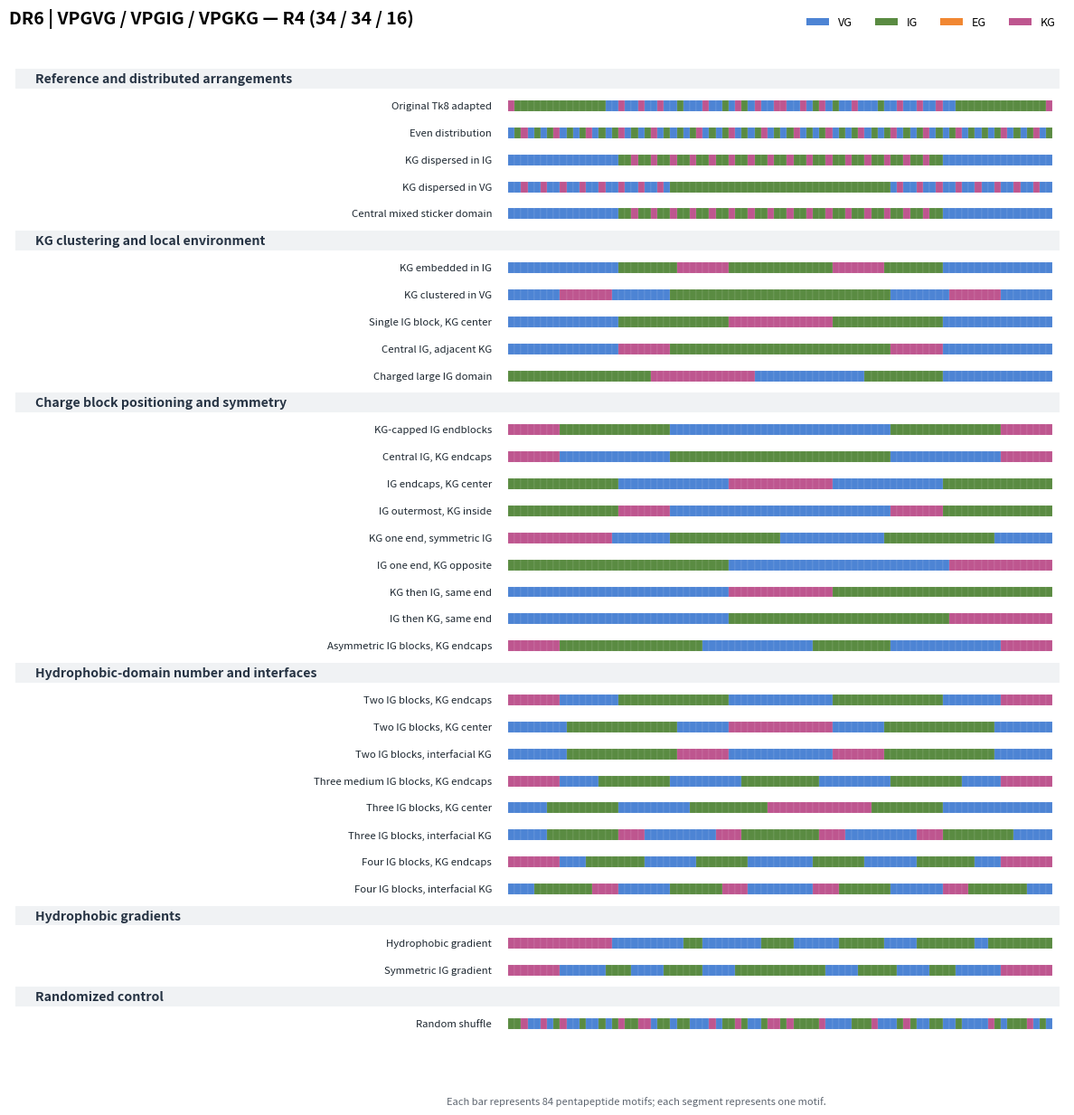
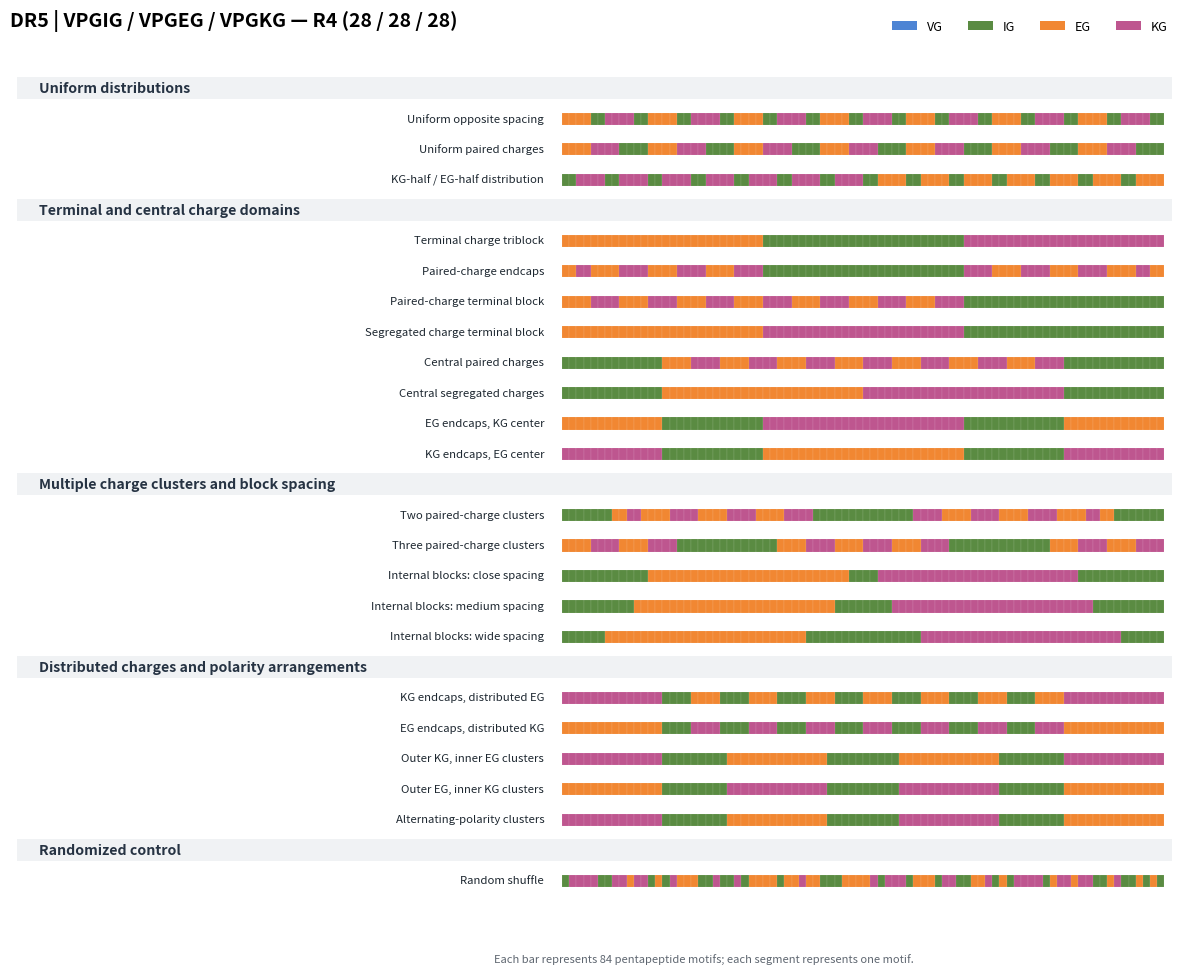

These figures' Python source, in order:
"""Reproduce R4 ELP motif architecture figures from explicit motif definitions.

Usage: python plot_motif_architectures.py --outdir figures
Dependencies: matplotlib (standard Python library otherwise).
Outputs: PNG, PDF and SVG for both R4 libraries.
"""
import argparse
from collections import Counter
from pathlib import Path
import random
import re
import matplotlib.pyplot as plt
from matplotlib.patches import Rectangle, Patch

# Deliberately preserve the orange/pink of the source figures.
COLORS = {'VG':'#4D84D4', 'IG':'#5A8B42', 'EG':'#F18732', 'KG':'#BE568F'}

# id, descriptive label, literal expression. Parenthesized numbers are motif counts;
# ×N or a trailing count after a group repeats the entire group.
DR6 = [
(773,'Random shuffle', 'SHUFFLE'),
(774,'Even distribution', 'EVEN'),
(775,'Original Tk8 adapted', '(KG)1-(IG)14-(VG2-KG)3-(VG2-IG)-(VG3-KG)-(VG2-IG)-(VG-KG-IG)-(VG-KG)-(VG2-KG)-(KG-VG2)-(KG-VG)-(IG-KG-VG)-(IG-VG2)-(KG-VG3)-(IG-VG2)-(KG-VG2)3-(IG)14-(KG)1'),
(776,'Central IG, KG endcaps','(KG)8-(VG)17-(IG)34-(VG)17-(KG)8'),
(777,'Central IG, adjacent KG','(VG)17-(KG)8-(IG)34-(KG)8-(VG)17'),
(778,'KG embedded in IG','(VG)17-(IG)9-(KG)8-(IG)16-(KG)8-(IG)9-(VG)17'),
(779,'KG dispersed in IG','(VG)17-(IG2-KG)16-(IG)2-(VG)17'),
(780,'Central mixed sticker domain','(VG)17-(IG2-KG)8-(IG)2-(KG-IG2)8-(VG)17'),
(781,'Two IG blocks, KG endcaps','(KG)8-(VG)9-(IG)17-(VG)16-(IG)17-(VG)9-(KG)8'),
(782,'Two IG blocks, interfacial KG','(VG)9-(IG)17-(KG)8-(VG)16-(KG)8-(IG)17-(VG)9'),
(783,'Two IG blocks, KG center','(VG)9-(IG)17-(VG)8-(KG)16-(VG)8-(IG)17-(VG)9'),
(784,'IG endcaps, KG center','(IG)17-(VG)17-(KG)16-(VG)17-(IG)17'),
(785,'KG-capped IG endblocks','(KG)8-(IG)17-(VG)34-(IG)17-(KG)8'),
(786,'IG outermost, KG inside','(IG)17-(KG)8-(VG)34-(KG)8-(IG)17'),
(787,'Three medium IG blocks, KG endcaps','(KG)8-(VG)6-(IG)11-(VG)11-(IG)12-(VG)11-(IG)11-(VG)6-(KG)8'),
(788,'Three IG blocks, interfacial KG','(VG)6-(IG)11-(KG)4-(VG)11-(KG)4-(IG)12-(KG)4-(VG)11-(KG)4-(IG)11-(VG)6'),
(789,'Three IG blocks, KG center','(VG)6-(IG)11-(VG)11-(IG)12-(KG)16-(IG)11-(VG)17'),
(790,'Four IG blocks, KG endcaps','(KG)8-(VG)4-(IG)9-(VG)8-(IG)8-(VG)10-(IG)8-(VG)8-(IG)9-(VG)4-(KG)8'),
(791,'IG one end, KG opposite','(IG)34-(VG)34-(KG)16'),
(792,'KG then IG, same end','(VG)34-(KG)16-(IG)34'),
(793,'IG then KG, same end','(VG)34-(IG)34-(KG)16'),
(794,'Asymmetric IG blocks, KG endcaps','(KG)8-(IG)22-(VG)17-(IG)12-(VG)17-(KG)8'),
(795,'Charged large IG domain','(IG)22-(KG)16-(VG)17-(IG)12-(VG)17'),
(796,'KG one end, symmetric IG','(KG)16-(VG)9-(IG)17-(VG)16-(IG)17-(VG)9'),
(797,'Hydrophobic gradient','(KG)16-(VG)11-(IG)3-(VG)9-(IG)5-(VG)7-(IG)7-(VG)5-(IG)9-(VG)2-(IG)10'),
(798,'Symmetric IG gradient','(KG)8-(VG)7-(IG)4-(VG)5-(IG)6-(VG)5-(IG)14-(VG)5-(IG)6-(VG)5-(IG)4-(VG)7-(KG)8'),
(799,'Single IG block, KG center','(VG)17-(IG)17-(KG)16-(IG)17-(VG)17'),
(800,'KG clustered in VG','(VG)8-(KG)8-(VG)9-(IG)34-(VG)9-(KG)8-(VG)8'),
(801,'KG dispersed in VG','(VG2-KG)8-(VG)1-(IG)34-(VG)1-(KG-VG2)8'),
(802,'Four IG blocks, interfacial KG','(VG)4-(IG)9-(KG)4-(VG)8-(IG)8-(KG)4-(VG)10-(KG)4-(IG)8-(VG)8-(KG)4-(IG)9-(VG)4'),
]
DR5 = [
(591,'Random shuffle','SHUFFLE'),
(592,'Uniform opposite spacing','(EG4-IG2-KG4-IG2)×7'),
(593,'Uniform paired charges','(EG4-KG4-IG4)×7'),
(594,'KG-half / EG-half distribution','(IG2-KG4)×7-(IG2-EG4)×7'),
(595,'Terminal charge triblock','(EG)28-(IG)28-(KG)28'),
(596,'Paired-charge endcaps','[EG2-KG2-(EG4-KG4)×3]-(IG)28-[(KG4-EG4)×3-KG2-EG2]'),
(597,'Paired-charge terminal block','(EG4-KG4)×7-(IG)28'),
(598,'Segregated charge terminal block','(EG)28-(KG)28-(IG)28'),
(599,'Central paired charges','(IG)14-(EG4-KG4)×7-(IG)14'),
(600,'Central segregated charges','(IG)14-(EG)28-(KG)28-(IG)14'),
(601,'EG endcaps, KG center','(EG)14-(IG)14-(KG)28-(IG)14-(EG)14'),
(602,'KG endcaps, EG center','(KG)14-(IG)14-(EG)28-(IG)14-(KG)14'),
(603,'Two paired-charge clusters','(IG)7-[EG2-KG2-(EG4-KG4)×3]-(IG)14-[(KG4-EG4)×3-KG2-EG2]-(IG)7'),
(604,'Three paired-charge clusters','(EG4-KG4)×2-(IG)14-(EG4-KG4)×3-(IG)14-(EG4-KG4)×2'),
(605,'Internal blocks: close spacing','(IG)12-(EG)28-(IG)4-(KG)28-(IG)12'),
(606,'Internal blocks: medium spacing','(IG)10-(EG)28-(IG)8-(KG)28-(IG)10'),
(607,'Internal blocks: wide spacing','(IG)6-(EG)28-(IG)16-(KG)28-(IG)6'),
(608,'KG endcaps, distributed EG','(KG)14-(IG4-EG4)×7-(KG)14'),
(609,'EG endcaps, distributed KG','(EG)14-(IG4-KG4)×7-(EG)14'),
(610,'Outer KG, inner EG clusters','(KG)14-(IG)9-(EG)14-(IG)10-(EG)14-(IG)9-(KG)14'),
(611,'Outer EG, inner KG clusters','(EG)14-(IG)9-(KG)14-(IG)10-(KG)14-(IG)9-(EG)14'),
(612,'Alternating-polarity clusters','(KG)14-(IG)9-(EG)14-(IG)10-(KG)14-(IG)9-(EG)14'),
]

# Recursive grammar: sequence := (motif[count] | (sequence)[count] |
# [sequence][count])*, with optional '-' separators and × multipliers.
def expand(expr):
    expr = re.sub(r'\s+', '', expr)
    pos = 0
    def parse(end=None):
        nonlocal pos
        result = []
        while pos < len(expr):
            ch = expr[pos]
            if ch in '-':
                pos += 1
                continue
            if ch in ')]':
                if ch != end:
                    raise ValueError(f'Unexpected closing {ch} at {pos}: {expr}')
                pos += 1
                return result
            if ch in '([':
                pos += 1
                item = parse(')' if ch == '(' else ']')
            else:
                match = re.match(r'(VG|IG|EG|KG)', expr[pos:])
                if not match:
                    raise ValueError(f'Unexpected token at {pos}: {expr[pos:]}')
                item = [match.group(1)]
                pos += len(match.group(1))
            if pos < len(expr) and expr[pos] == '×':
                pos += 1
            match = re.match(r'\d+', expr[pos:])
            n = int(match.group()) if match else 1
            if match:
                pos += len(match.group())
            result.extend(item * n)
        if end is not None:
            raise ValueError(f'Unclosed {end}: {expr}')
        return result
    seq = parse()
    if pos != len(expr):
        raise ValueError(f'Not fully parsed: {expr}')
    return seq

GROUPS_DR6 = [
('Reference and distributed arrangements', [775,774,779,801,780]),
('KG clustering and local environment', [778,800,799,777,795]),
('Charge block positioning and symmetry', [785,776,784,786,796,791,792,793,794]),
('Hydrophobic-domain number and interfaces', [781,783,782,787,789,788,790,802]),
('Hydrophobic gradients', [797,798]),
('Randomized control', [773]),
]
GROUPS_DR5 = [
('Uniform distributions', [592,593,594]),
('Terminal and central charge domains', [595,596,597,598,599,600,601,602]),
('Multiple charge clusters and block spacing', [603,604,605,606,607]),
('Distributed charges and polarity arrangements', [608,609,610,611,612]),
('Randomized control', [591]),
]

def build(data, counts, seed=42):
    seqs = {}
    for number,label,expression in data:
        if expression == 'SHUFFLE':
            seq = sum(([motif]*n for motif,n in counts.items()), [])
            random.Random(seed + number).shuffle(seq)
        elif expression == 'EVEN':
            # Deterministic balanced distribution with exact counts.
            # Greedy proportional interleaving (not claimed to reproduce an unspecified manifest).
            used = {m: 0 for m in counts}
            seq = []
            total = sum(counts.values())
            for i in range(total):
                motif = max(
                    (m for m in counts if used[m] < counts[m]),
                    key=lambda m: ((i + 1) * counts[m] / total - used[m],
                                   -list(counts).index(m))
                )
                seq.append(motif)
                used[motif] += 1
        else:
            seq = expand(expression)
        got = Counter(seq)
        if got != Counter(counts):
            raise ValueError(f'{number} {label}: expected {counts}, got {dict(got)}; length {len(seq)}')
        seqs[number] = seq
    return seqs

def render(data, groups, seqs, colors, title, output, show_ids=False):
    lookup = {n:label for n,label,_ in data}
    total_rows = sum(len(ids)+1 for _,ids in groups)
    fig_h = 1.45 + total_rows * 0.31
    fig,ax = plt.subplots(figsize=(12.5,fig_h))
    fig.patch.set_facecolor('white')
    ax.set_xlim(-77, 86)
    ax.set_ylim(total_rows+0.7,-1.3)
    ax.axis('off')
    y=0
    for heading,ids in groups:
        ax.add_patch(Rectangle((-76,y-0.37),161,0.72,facecolor='#F0F2F4',edgecolor='none',zorder=0))
        ax.text(-73,y,heading,va='center',ha='left',fontsize=10.2,fontweight='bold',color='#263343')
        y+=1
        for n in ids:
            seq=seqs[n]
            label=lookup[n]
            ax.text(-2.5,y,label,va='center',ha='right',fontsize=8.2,color='#1D2730')
            if show_ids:ax.text(-74,y,str(n),va='center',ha='left',fontsize=7,color='#7B8490')
            for i,m in enumerate(seq):
                ax.add_patch(Rectangle((i,y-0.20),1,0.40,facecolor=colors[m],edgecolor='white',linewidth=0.07))
            y+=1
    ax.set_title(title,loc='left',fontsize=14,fontweight='bold',pad=16)
    legend=[Patch(facecolor=colors[m],label=m) for m in colors]
    ax.legend(handles=legend,loc='lower right',bbox_to_anchor=(1.0,1.005),frameon=False,ncol=len(colors),fontsize=9)
    fig.text(0.60,0.015,'Each bar represents 84 pentapeptide motifs; each segment represents one motif.',ha='center',fontsize=8,color='#5E6670')
    fig.subplots_adjust(left=0.045,right=0.98,top=0.945,bottom=0.045)
    for ext in ['png','pdf','svg']:
        fig.savefig(str(output)+'.'+ext,dpi=300,facecolor='white',bbox_inches='tight')
    plt.close(fig)

def main():
    parser=argparse.ArgumentParser()
    parser.add_argument('--outdir',default='figures')
    parser.add_argument('--show-ids',action='store_true')
    args=parser.parse_args()
    out=Path(args.outdir);out.mkdir(parents=True,exist_ok=True)
    dr6=build(DR6,{'VG':34,'IG':34,'KG':16})
    dr5=build(DR5,{'IG':28,'EG':28,'KG':28})
    render(DR6,GROUPS_DR6,dr6,COLORS,'DR6 | VPGVG / VPGIG / VPGKG — R4 (34 / 34 / 16)',out/'DR6_R4_architectures',args.show_ids)
    render(DR5,GROUPS_DR5,dr5,COLORS,'DR5 | VPGIG / VPGEG / VPGKG — R4 (28 / 28 / 28)',out/'DR5_R4_architectures',args.show_ids)
    print(f'Validated {len(dr6)} DR6 and {len(dr5)} DR5 architectures; figures saved in {out.resolve()}')
if __name__=='__main__':main()
